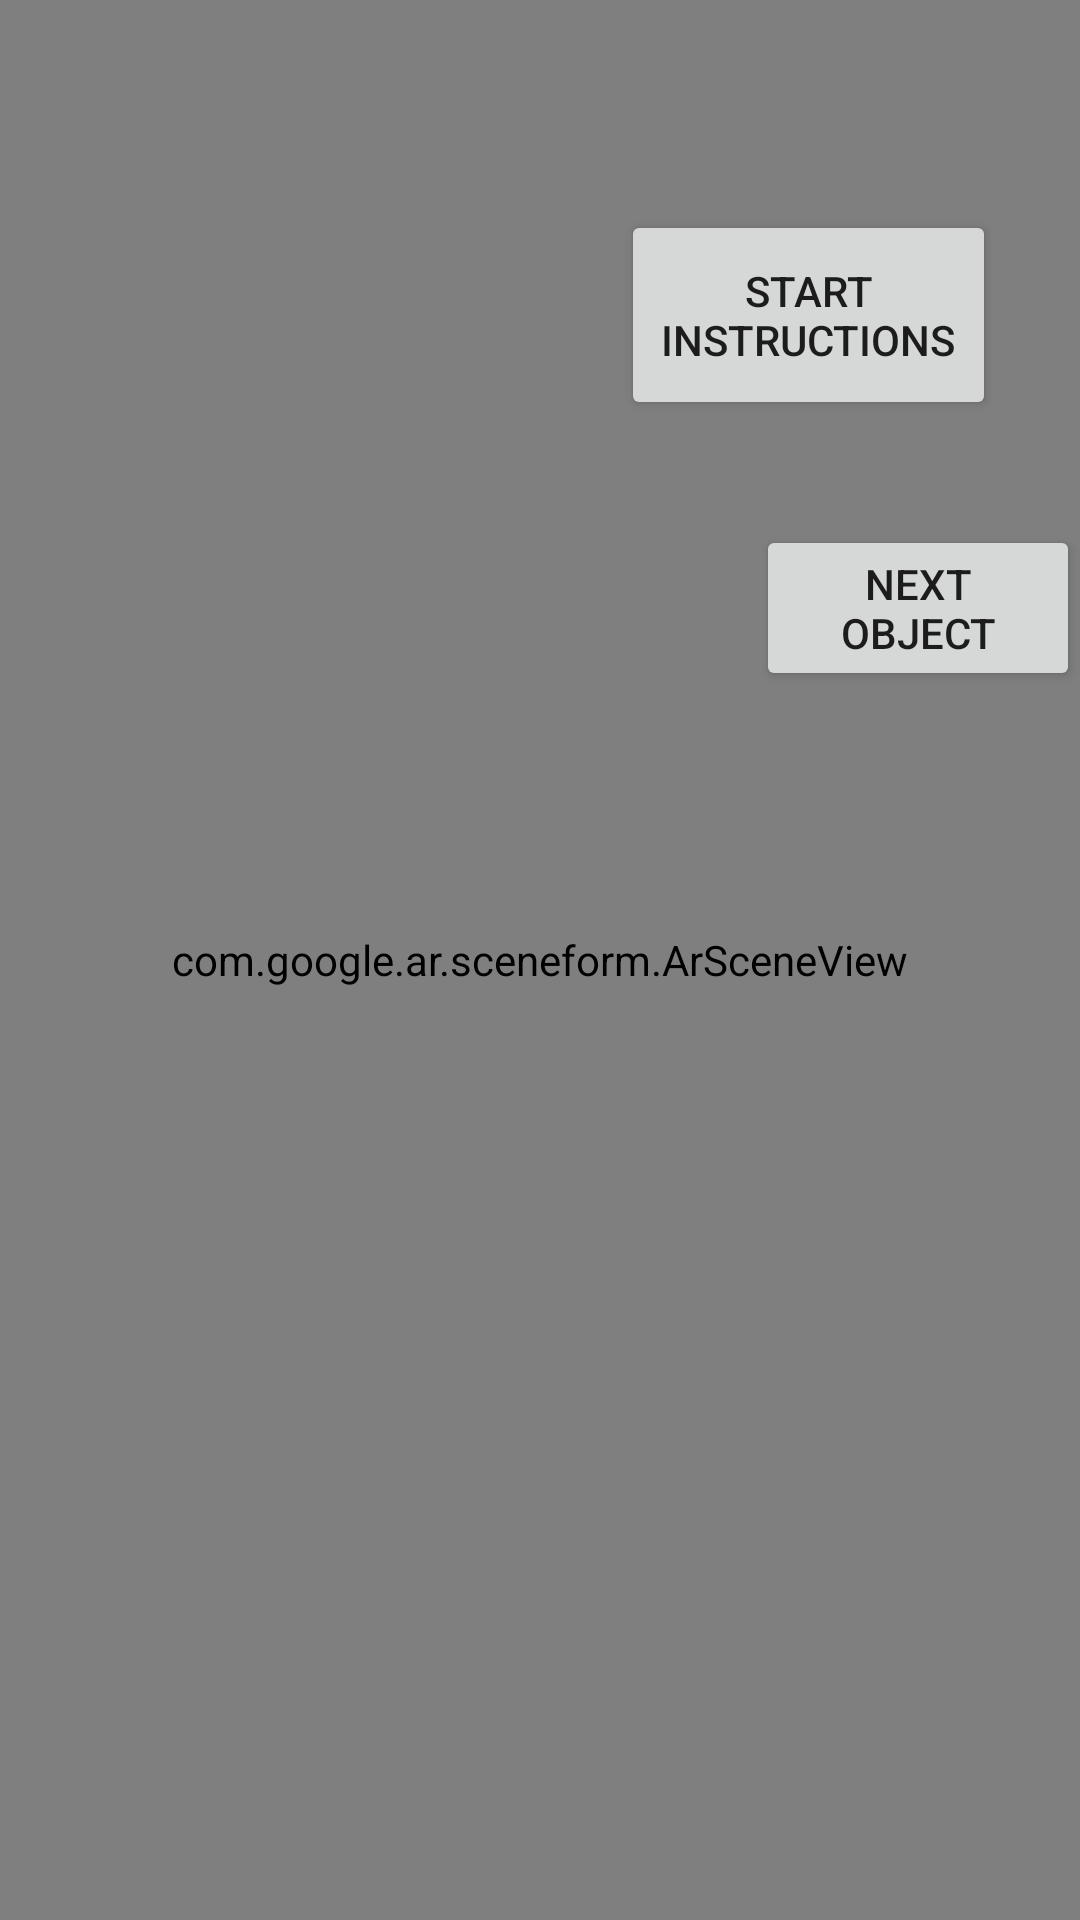

Here is an Android app screen rendered from its layout file. Give the layout XML and the strings, colors and styles it references.
<!-- AndroidManifest.xml: application theme AppTheme -->
<!-- res/layout/activity_objects.xml -->
<RelativeLayout xmlns:android="http://schemas.android.com/apk/res/android"
    xmlns:app="http://schemas.android.com/apk/res-auto"
    xmlns:tools="http://schemas.android.com/tools"
    android:layout_width="match_parent"
    android:layout_height="match_parent"
    tools:context=".ObjectActivities">

    <com.google.ar.sceneform.ArSceneView
        android:id="@+id/ar_scene_view"
        android:layout_width="fill_parent"
        android:layout_height="fill_parent"
        android:layout_alignParentStart="true"
        android:layout_alignParentTop="true"
        android:layout_gravity="top" />

    <Button
        android:id="@+id/btnStartInstructions"
        android:layout_width="125dp"
        android:layout_height="70dp"
        android:layout_alignParentTop="true"
        android:layout_alignParentEnd="true"
        android:layout_marginTop="70dp"
        android:layout_marginEnd="28dp"
        android:text="Start Instructions" />

    <Button
        android:id="@+id/btnNextObject"
        android:layout_width="129dp"
        android:layout_height="wrap_content"
        android:layout_alignParentStart="true"
        android:layout_alignParentTop="true"
        android:layout_marginStart="252dp"
        android:layout_marginTop="175dp"
        android:text="Next Object" />

</RelativeLayout>
<!-- resources referenced by this layout -->
<resources>
  <style name="AppTheme" parent="Theme.AppCompat.Light.NoActionBar" />
</resources>
